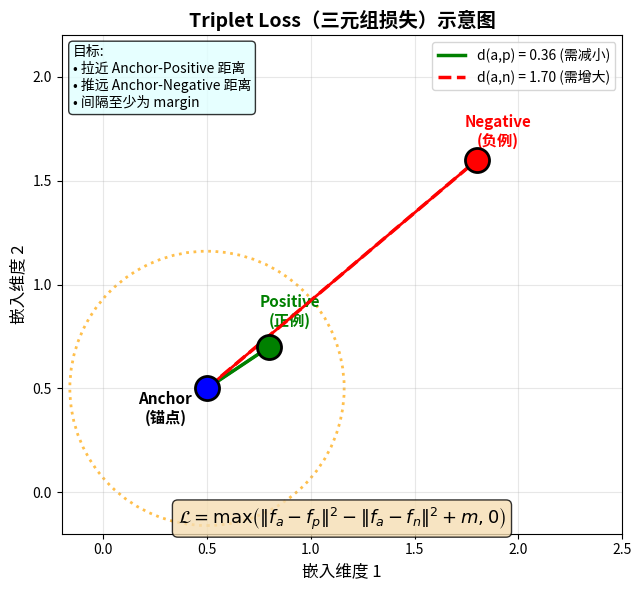

Python code for this plot:
"""
图4: Triplet Loss（三元组损失）示意图
展示 anchor, positive, negative 三元组的关系
"""
import numpy as np
import matplotlib.pyplot as plt
import matplotlib.patches as mpatches

# 创建图形
fig, ax = plt.subplots(figsize=(12, 6))

# 定义三元组的二维嵌入位置
anchor = np.array([0.5, 0.5])
positive = np.array([0.8, 0.7])
negative = np.array([1.8, 1.6])

# 计算距离
dist_ap = np.linalg.norm(anchor - positive)
dist_an = np.linalg.norm(anchor - negative)

# 绘制样本点
ax.scatter(*anchor, color='blue', s=300, marker='o', zorder=5, edgecolors='black', linewidths=2)
ax.scatter(*positive, color='green', s=300, marker='o', zorder=5, edgecolors='black', linewidths=2)
ax.scatter(*negative, color='red', s=300, marker='o', zorder=5, edgecolors='black', linewidths=2)

# 标注样本类型
ax.annotate('Anchor\n(锚点)', anchor, textcoords="offset points", xytext=(-30, -25),
            fontsize=11, ha='center', fontweight='bold')
ax.annotate('Positive\n(正例)', positive, textcoords="offset points", xytext=(15, 15),
            fontsize=11, ha='center', fontweight='bold', color='green')
ax.annotate('Negative\n(负例)', negative, textcoords="offset points", xytext=(15, 10),
            fontsize=11, ha='center', fontweight='bold', color='red')

# 绘制连线
# Anchor 到 Positive (实线，表示pull拉近)
ax.plot([anchor[0], positive[0]], [anchor[1], positive[1]], 
        'g-', linewidth=2.5, label=f'd(a,p) = {dist_ap:.2f} (需减小)')

# Anchor 到 Negative (虚线，表示push推远)
ax.plot([anchor[0], negative[0]], [anchor[1], negative[1]], 
        'r--', linewidth=2.5, label=f'd(a,n) = {dist_an:.2f} (需增大)')

# 添加距离标注（中间点）
mid_ap = (anchor + positive) / 2
mid_an = (anchor + negative) / 2

# 绘制margin圆弧（以anchor为中心）
margin_circle = plt.Circle(anchor, dist_ap + 0.3, fill=False, 
                            color='orange', linestyle=':', linewidth=2, alpha=0.7)
ax.add_patch(margin_circle)

# 添加向量标注
ax.annotate('', xy=positive, xytext=anchor,
            arrowprops=dict(arrowstyle='<->', color='green', lw=2))
ax.annotate('', xy=negative, xytext=anchor,
            arrowprops=dict(arrowstyle='<->', color='red', lw=2))

# 添加Triplet Loss公式
formula = r'$\mathcal{L} = \max\left( \|f_a - f_p\|^2 - \|f_a - f_n\|^2 + m, 0 \right)$'
ax.text(0.5, 0.02, formula, transform=ax.transAxes, fontsize=13,
        ha='center', bbox=dict(boxstyle='round', facecolor='wheat', alpha=0.8))

# 设置坐标轴
ax.set_xlim(-0.2, 2.5)
ax.set_ylim(-0.2, 2.2)
ax.set_xlabel('嵌入维度 1', fontsize=12)
ax.set_ylabel('嵌入维度 2', fontsize=12)
ax.set_title('Triplet Loss（三元组损失）示意图', fontsize=14, fontweight='bold')
ax.legend(fontsize=10, loc='upper right')
ax.grid(True, alpha=0.3)
ax.set_aspect('equal')

# 添加说明框
textstr = '目标:\n• 拉近 Anchor-Positive 距离\n• 推远 Anchor-Negative 距离\n• 间隔至少为 margin'
props = dict(boxstyle='round', facecolor='lightcyan', alpha=0.8)
ax.text(0.02, 0.98, textstr, transform=ax.transAxes, fontsize=10,
        verticalalignment='top', bbox=props)

plt.tight_layout()
plt.savefig('fig4_triplet_loss.png', dpi=150, bbox_inches='tight',
            facecolor='white', edgecolor='none')
print("fig4_triplet_loss saved.")
